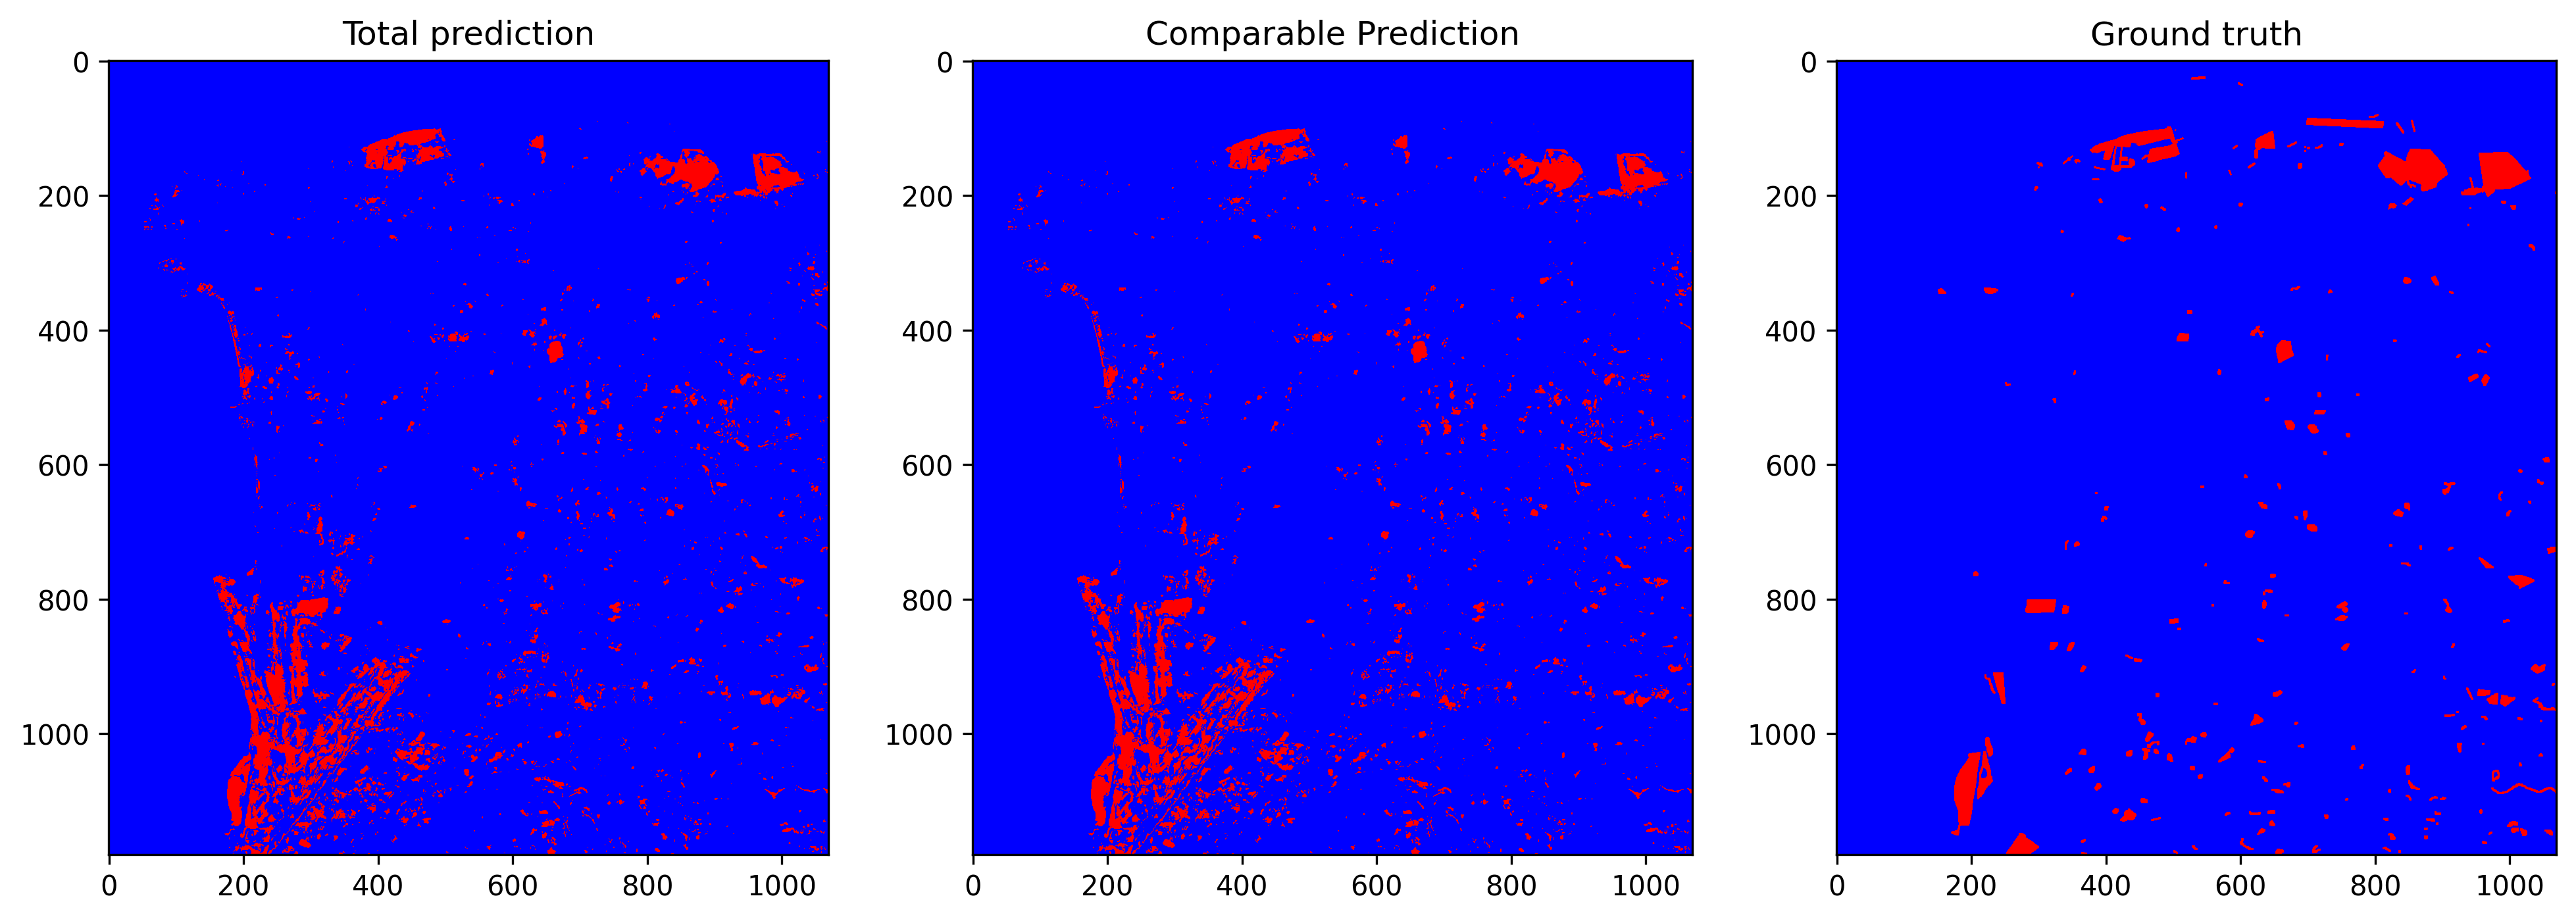

The data file committed next to this chart (first rows):
total_examples, threshold, overall_accuracy, false_positives_num, false_negatives_num, true_negatives_num, true_positives_num, prediction_time, overall_accuracy_correction, false_positives_num_correction, false_negatives_num_correction, true_negatives_num_correction, true_positives_num_correction, correction_time, pseudo_qty, real_qty, extraction_time, ft_epochs, ft_time, ft_loss, ft_val_loss, ft_val_acc, pseudo_acc, pseudo_acc_corrected
1262600, 0.224, 0.9556, 41818, 14298, 1186864, 19620, 22.27, 0.9639, 30208, 15409, 1198474, 18509, 10.23, no pseudo labels, 20.0%, 0.2195, 72, 204.8, 0.01801, 0.01763, 0.9772, 0.6806, 0.6874
